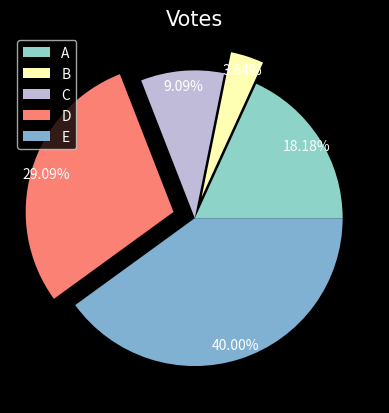

Write the Python code that produced this figure.
'''`

Stylesheet gallery link: https://matplotlib.org/stable/gallery/style_sheets/style_sheets_reference.html
Styleshhet customisation link: https://matplotlib.org/stable/users/explain/customizing.html

'''

import numpy as np
import matplotlib.pyplot as plt
from matplotlib import style

# More advanced pie chart with style

# Generate some data:

votes = [10, 2, 5, 16, 22]
people = ['A', 'B', 'C', 'D', 'E']

# set the style
# style.use('ggplot')
style.use('dark_background')

explodes = [0, 0.15, 0, 0.15, 0]
plt.pie(votes, labels=None, explode=explodes,
        autopct='%.2f%%', pctdistance=0.9)
plt.legend(people, loc='upper left')
plt.title('Votes', fontsize=15, fontname='Times New Roman')

plt.show()

# plt.savefig('../Figures/figure9_2.png')
